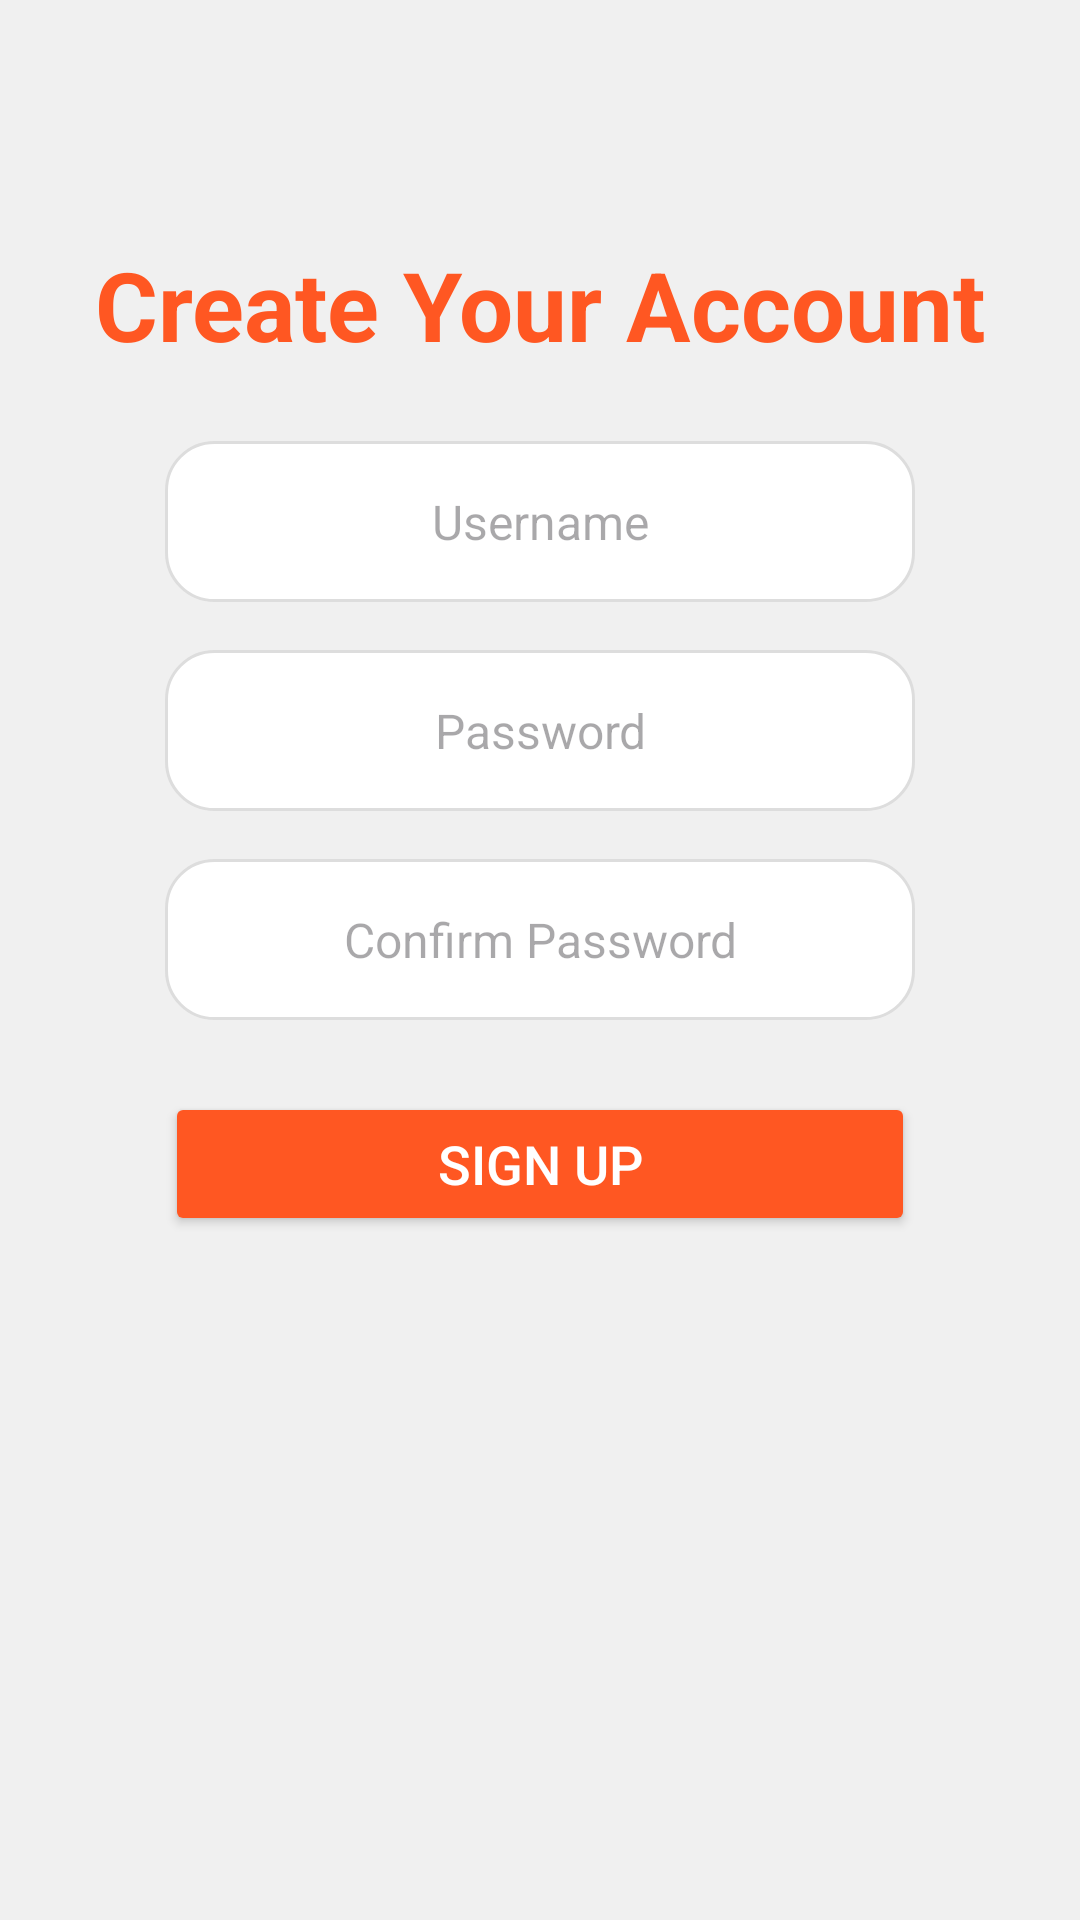

The Android layout XML behind this screen, and the referenced resources:
<!-- AndroidManifest.xml: application theme Theme.AmirApplication -->
<!-- res/layout/activity_signup.xml -->
<?xml version="1.0" encoding="utf-8"?>

<androidx.constraintlayout.widget.ConstraintLayout
    xmlns:android="http://schemas.android.com/apk/res/android"
    xmlns:app="http://schemas.android.com/apk/res-auto"
    xmlns:tools="http://schemas.android.com/tools"
    android:layout_width="match_parent"
    android:layout_height="match_parent"
    android:background="#F0F0F0"
    tools:context=".SignupActivity">

    
    <TextView
        android:id="@+id/signupTitle"
        android:layout_width="wrap_content"
        android:layout_height="wrap_content"
        android:text="Create Your Account"
        android:textSize="32sp"
        android:textColor="#FF5722"
        android:layout_marginTop="80dp"
        android:textStyle="bold"
        android:gravity="center"
        app:layout_constraintTop_toTopOf="parent"
        app:layout_constraintStart_toStartOf="parent"
        app:layout_constraintEnd_toEndOf="parent"/>

    
    <LinearLayout
        android:layout_width="match_parent"
        android:layout_height="wrap_content"
        android:orientation="vertical"
        android:gravity="center"
        android:layout_marginTop="24dp"
        app:layout_constraintTop_toBottomOf="@id/signupTitle"
        app:layout_constraintStart_toStartOf="parent"
        app:layout_constraintEnd_toEndOf="parent">

        <EditText
            android:id="@+id/etUsername"
            android:layout_width="250dp"
            android:layout_height="wrap_content"
            android:hint="Username"
            android:padding="16dp"
            android:textSize="16sp"
            android:gravity="center"
            android:textColor="#FF5722"
            android:background="@drawable/edit_text_background"
            android:layout_marginBottom="16dp"/>

        <EditText
            android:id="@+id/etPassword"
            android:layout_width="250dp"
            android:layout_height="wrap_content"
            android:hint="Password"
            android:padding="16dp"
            android:textSize="16sp"
            android:gravity="center"
            android:textColor="#FF5722"
            android:inputType="textPassword"
            android:background="@drawable/edit_text_background"
            android:layout_marginBottom="16dp"/>

        <EditText
            android:id="@+id/etConfirmPassword"
            android:layout_width="250dp"
            android:layout_height="wrap_content"
            android:hint="Confirm Password"
            android:padding="16dp"
            android:textSize="16sp"
            android:gravity="center"
            android:textColor="#FF5722"
            android:inputType="textPassword"
            android:background="@drawable/edit_text_background"
            android:layout_marginBottom="24dp"/>

        <Button
            android:id="@+id/btnRegister"
            android:layout_width="250dp"
            android:layout_height="wrap_content"
            android:text="Sign Up"
            android:backgroundTint="#FF5722"
            android:textColor="#FFFFFF"
            android:textSize="18sp"
            android:gravity="center"/>
    </LinearLayout>

</androidx.constraintlayout.widget.ConstraintLayout>
<!-- resources referenced by this layout -->
<resources>
  <!-- drawable edit_text_background (drawable) -->
  <?xml version="1.0" encoding="utf-8"?>
  
  <shape xmlns:android="http://schemas.android.com/apk/res/android">
      <solid android:color="#FFFFFF"/> 
      <corners android:radius="16dp"/> 
      <stroke android:color="#DDDDDD" android:width="1dp"/> 
  </shape>
  <style name="Theme.AmirApplication" parent="Base.Theme.AmirApplication" />
  <style name="Base.Theme.AmirApplication" parent="Theme.Material3.DayNight.NoActionBar">
          
          
      </style>
</resources>
